Run: headless pygame with SDL's dummy video driver; simulated clock (each Clock.tick advances the game by its frame time, no real sleeping); random seed 0; keys injected as events and as key.get_pressed() state; mouse plan: one left click at the window centre at the start of phase 2, then a move to the lower-right quarter at the start of phase 3.
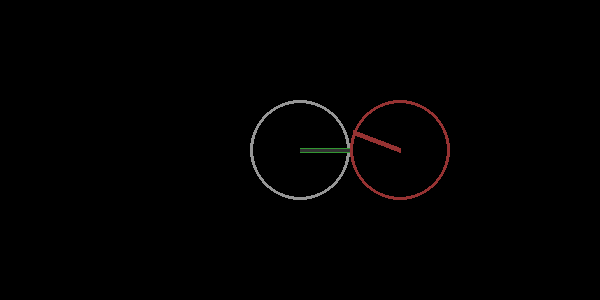
Frame 1 of 4 · flips 1–60 · no input
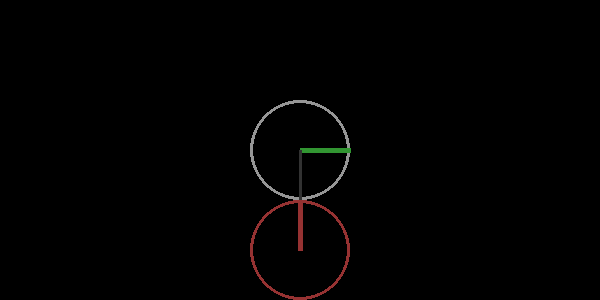
Frame 2 of 4 · flips 61–180 · clicked the window centre · tapped SPACE, RETURN · held RIGHT (→), D
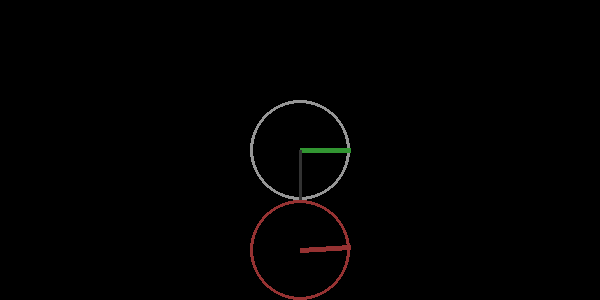
Frame 3 of 4 · flips 181–300 · moved the mouse to the lower-right quarter · held DOWN (↓), S
Frame 4 of 4 · flips 301–420 · held LEFT (←), A, UP (↑), W · screen unchanged from frame 3, image omitted

The pygame program that drew these frames:

# To use the test:
#   Run the pygame program and type inputs in the terminal
#
# Inputs are:
#   Angle (degrees)
#   Magnitude of force
#   x of impact (on circle)
#   y of impact (on cirlce)
#
# Input all three before result is visible.

import pygame
from math import cos, sin, atan2, acos, radians, degrees, sqrt

SCREEN = None
FONT = None
RUNNING = True

RADIUS = 50
SCREEN_DIM = (600, 300)

FONT_SIZE = 20

COLLIDED = False

BALL_VARS = {
        "vel" : 0.0,
        "ang" : 0.0,
        "pos" : (SCREEN_DIM[0] // 2, SCREEN_DIM[1] // 2)
}

COLL_VARS = {
        "vel" : 0.0,
        "ang" : 0.0,
        "rel_ang" : 0.0,
        "pos" : (BALL_VARS["pos"][0] + RADIUS * 2, BALL_VARS["pos"][1])
}


HIT_ANGLE = 0.0
# TODO TEMP
HIT_TEMP = (424, 242)
ANG_TEMP = 120

def main():
    global RUNNING

    init()
    print("{: <12} {: <12} {: <12} {: <12} {: <12} {: <12}".format(
            "REL_ANG", "COLL_ANG", "COLL_VEL", "MAIN_ANG", "MAIN_VEL", "HIT_ANG"
        )
    )

    while RUNNING:

        get_collision()

        render()


def init():
    global  SCREEN, SCREEN_DIM, \
            FONT, FONT_SIZE

    pygame.init()

    SCREEN = pygame.display.set_mode(SCREEN_DIM)

    pygame.font.init()
    FONT = pygame.font.SysFont('Comic Sans MS', FONT_SIZE)


def render():
    global SCREEN

    check_quit()

    SCREEN.fill(pygame.Color(0, 0, 0))

    balls()

    pygame.display.flip()


def balls():
    global  SCREEN, SCREEN_DIM, \
            RADIUS, BALL_VARS, COLL_VARS

    pygame.draw.circle(
            SCREEN,
            pygame.Color(150, 150, 150),
            BALL_VARS["pos"],
            RADIUS,
            3
    )


    pygame.draw.line(
            SCREEN,
            pygame.Color(50, 150, 50),
            BALL_VARS["pos"],
            (
                BALL_VARS["pos"][0] + round(RADIUS * cos(BALL_VARS["ang"])),
                BALL_VARS["pos"][1] + round(RADIUS * sin(BALL_VARS["ang"]))
            ),
            5
    )

    # TODO TEMP
    pygame.draw.line(
            SCREEN,
            pygame.Color(50, 50, 50),
            BALL_VARS["pos"],
            (
                BALL_VARS["pos"][0] + round(RADIUS * cos(radians(COLL_VARS["rel_ang"]))),
                BALL_VARS["pos"][1] + round(RADIUS * sin(radians(COLL_VARS["rel_ang"])))
            ),
            3
    )

    COLL_VARS["pos"] = (
            round(2 * RADIUS * cos(radians(COLL_VARS["rel_ang"]))) + BALL_VARS["pos"][0],
            round(2 * RADIUS * sin(radians(COLL_VARS["rel_ang"]))) + BALL_VARS["pos"][1]
    )

    pygame.draw.circle(
            SCREEN,
            pygame.Color(150, 50, 50),
            COLL_VARS["pos"],
            RADIUS,
            3
    )

    pygame.draw.line(
            SCREEN,
            pygame.Color(150, 50, 50),
            COLL_VARS["pos"],
            (
                COLL_VARS["pos"][0] + round(RADIUS * cos(radians(COLL_VARS["ang"]))),
                COLL_VARS["pos"][1] + round(RADIUS * sin(radians(COLL_VARS["ang"])))
            ),
            5
    )

def get_collision():
    global SCREEN_DIM, COLLIDED, HIT_ANGLE

    mouse_pos = pygame.mouse.get_pos()

    mouse_pressed = pygame.mouse.get_pressed()

    if mouse_pressed[0]:
        COLL_VARS["rel_ang"] = 90 - degrees(atan2(
            mouse_pos[0] - BALL_VARS["pos"][0],
            mouse_pos[1] - BALL_VARS["pos"][1]
        ))

    else:
        COLL_VARS["ang"] = 90 - degrees(atan2(
            mouse_pos[0] - COLL_VARS["pos"][0],
            mouse_pos[1] - COLL_VARS["pos"][1]
        ))

        if mouse_pressed[2] and not COLLIDED:
            COLL_VARS["vel"] = sqrt(
                        (mouse_pos[0] - COLL_VARS["pos"][0]) ** 2 + \
                        (mouse_pos[1] - COLL_VARS["pos"][1]) ** 2
                    )

#           HIT_ANGLE = acos(1 - ())

            HIT_ANGLE = BALL_VARS["ang"] - COLL_VARS["rel_ang"]

            COLLIDED = True

        elif not mouse_pressed[2]:
            COLLIDED = False

    print("{: <12.5f} {: <12.5f} {: <12.5f} {: <12.5f} {: <12.5f} {: <12.5f}".format(
            COLL_VARS["rel_ang"],
            COLL_VARS["ang"],
            COLL_VARS["vel"],
            BALL_VARS["ang"],
            BALL_VARS["vel"],
            HIT_ANGLE
        ),
        end="\r"
    )


def check_quit():
    global RUNNING

    for event in pygame.event.get():
        if event.type == pygame.QUIT:
            RUNNING = False
            return



if __name__ == "__main__":
    try:
        main()
    except KeyboardInterrupt:
        print()
        print("Keyboard Interrupt")
        print()
